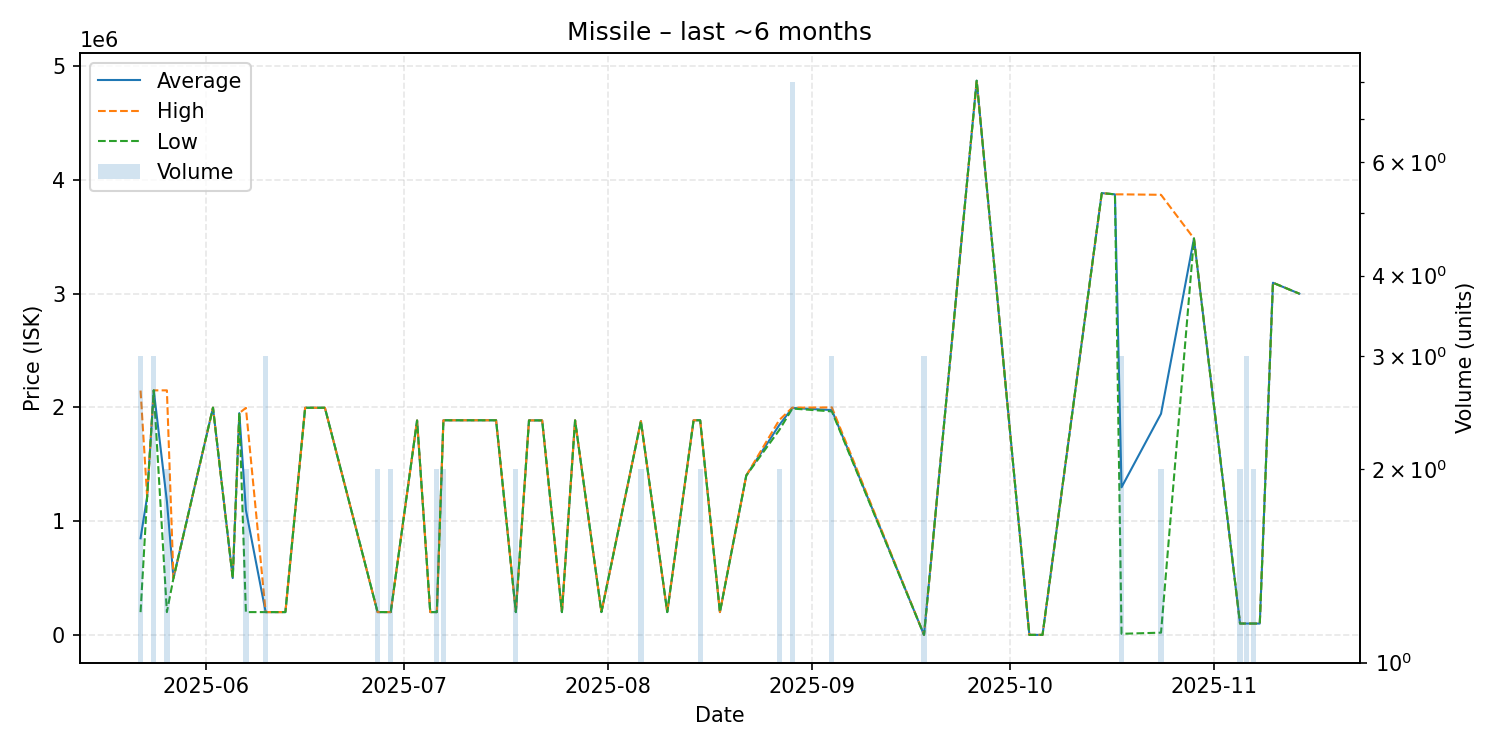

The table this chart was drawn from, first rows:
date, average, highest, lowest, order_count, volume
2025-05-22, 849600, 2148000, 200400, 3, 3
2025-05-23, 1215000, 1215000, 1215000, 1, 1
2025-05-24, 2150000, 2150000, 2150000, 1, 3
2025-05-26, 1175400, 2150000, 200800, 2, 2
2025-05-27, 500000, 500000, 500000, 1, 1
2025-06-02, 1998000, 1998000, 1998000, 1, 1
2025-06-05, 500000, 500000, 500000, 1, 1
2025-06-06, 1950000, 1950000, 1950000, 1, 1
2025-06-07, 1098350, 1996000, 200700, 2, 2
2025-06-10, 200700, 200700, 200700, 1, 3
2025-06-13, 200700, 200700, 200700, 1, 1
2025-06-16, 1997000, 1997000, 1997000, 1, 1
2025-06-19, 1997000, 1997000, 1997000, 1, 1
2025-06-27, 200800, 200800, 200800, 1, 2
2025-06-28, 200800, 200800, 200800, 1, 1
2025-06-29, 200800, 200800, 200800, 1, 2
2025-07-03, 1885000, 1885000, 1885000, 1, 1
2025-07-05, 200800, 200800, 200800, 1, 1
2025-07-06, 200700, 200700, 200700, 1, 2
2025-07-07, 1887000, 1887000, 1887000, 1, 2
2025-07-09, 1887000, 1887000, 1887000, 1, 1
2025-07-11, 1887000, 1887000, 1887000, 1, 1
2025-07-15, 1887000, 1887000, 1887000, 1, 1
2025-07-18, 200700, 200700, 200700, 1, 2
2025-07-20, 1886000, 1886000, 1886000, 1, 1
2025-07-22, 1886000, 1886000, 1886000, 1, 1
2025-07-25, 200700, 200700, 200700, 1, 1
2025-07-27, 1886000, 1886000, 1886000, 1, 1
2025-07-31, 200700, 200700, 200700, 1, 1
2025-08-06, 1879500, 1880000, 1879000, 2, 2
2025-08-10, 200700, 200700, 200700, 1, 1
2025-08-14, 1887000, 1887000, 1887000, 1, 1
2025-08-15, 1887000, 1887000, 1887000, 1, 2
2025-08-18, 200700, 200700, 200700, 1, 1
2025-08-22, 1401000, 1401000, 1401000, 1, 1
2025-08-27, 1844000, 1888000, 1800000, 2, 2
2025-08-29, 1995000, 1998000, 1990000, 2, 8
2025-09-04, 1976667, 2000000, 1965000, 2, 3
2025-09-18, 500.0, 500.0, 500.0, 1, 3
2025-09-26, 4872000, 4872000, 4872000, 1, 1
2025-10-04, 510.0, 510.0, 510.0, 1, 1
2025-10-06, 510.1, 510.1, 510.1, 1, 1
2025-10-15, 3884000, 3884000, 3884000, 1, 1
2025-10-17, 3873000, 3873000, 3873000, 1, 1
2025-10-18, 1297667, 3873000, 10000, 2, 3
2025-10-24, 1944500, 3869000, 20000, 2, 2
2025-10-29, 3485000, 3485000, 3485000, 1, 1
2025-11-05, 100150, 100200, 100100, 2, 2
2025-11-06, 100100, 100100, 100100, 1, 3
2025-11-07, 100100, 100100, 100100, 2, 2
2025-11-08, 100100, 100100, 100100, 1, 1
2025-11-10, 3096000, 3096000, 3096000, 1, 1
2025-11-14, 3000000, 3000000, 3000000, 1, 1
